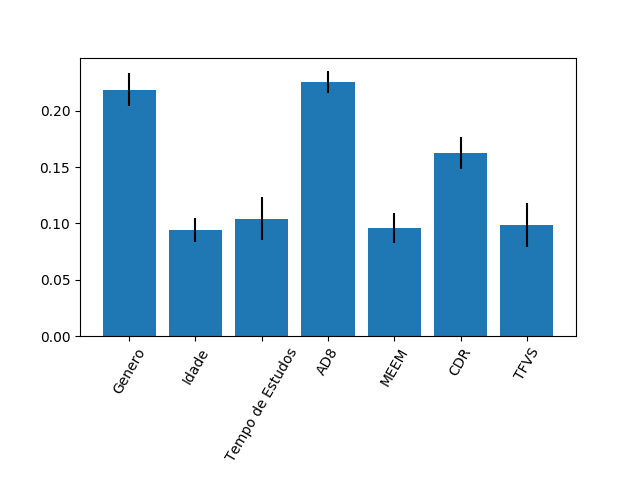

Values plotted in this chart, from the file beside it:
0.21879895483111425, 0.09413905917294857, 0.10421251504549571, 0.22567382458745863, 0.09570876050586796, 0.16284070558436808, 0.09862618027274674
0.01452, 0.01032, 0.01887, 0.009721, 0.01338, 0.01415, 0.01939
